11-way image classification set "dataset_v4" from GitHub (yeonebin/v2); label vocabulary: concealed multiple targets, hammer, knife, multiple targets, pistol, plier, rifle, satellite model, snips, stiletto, wrench.

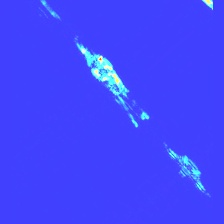
Label: plier

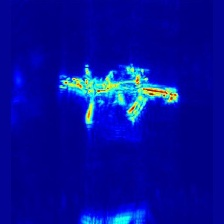
Label: multiple targets

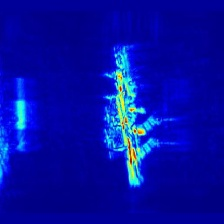
Label: rifle

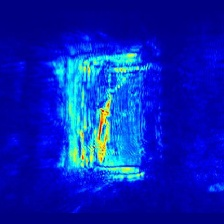
Label: stiletto

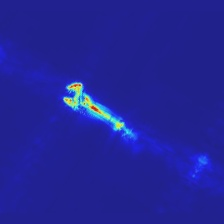
Label: wrench

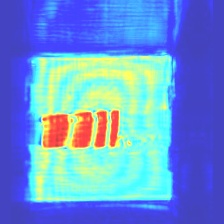
Label: knife
